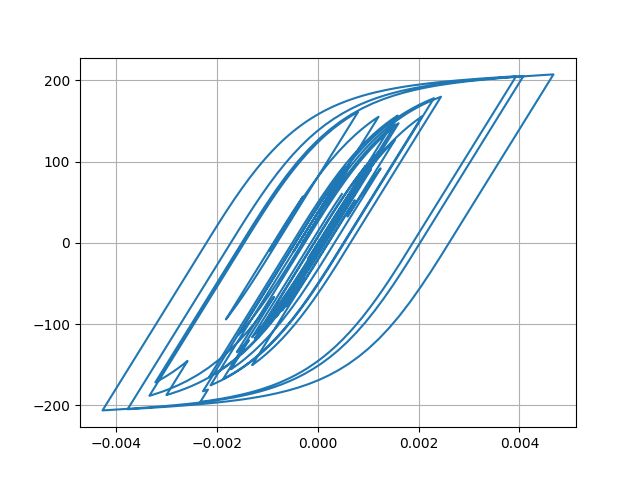

Source data for this figure (header and first rows):
Desplacment, Force
0.0, 0.0
7.028365974007833e-07, 0.07028
2.6707816922249444e-06, 0.2671
5.726797903052552e-06, 0.5727
9.823961825870425e-06, 0.9824
1.490379863259422e-05, 1.49
2.0822593504093976e-05, 2.082
2.7359898790548636e-05, 2.736
3.417964516609781e-05, 3.418
4.092994708771271e-05, 4.092
4.7322362359211e-05, 4.731
5.312638551071279e-05, 5.311
5.81598099335597e-05, 5.814
6.234835725740375e-05, 6.233
6.582420319407247e-05, 6.58
6.879813757743947e-05, 6.877
7.148390429728098e-05, 7.145
7.408527338415913e-05, 7.405
7.678755843607872e-05, 7.675
7.967579109959252e-05, 7.963
8.256937654770633e-05, 8.252
8.518043953915027e-05, 8.513
8.715861656057834e-05, 8.711
8.812236970420344e-05, 8.807
8.763108862049766e-05, 8.758
8.534415271730083e-05, 8.529
8.126192944317224e-05, 8.121
7.556465493883614e-05, 7.551
6.86433778805164e-05, 6.859
6.0944561618505e-05, 6.089
5.281556972927154e-05, 5.276
4.4578838695128435e-05, 4.452
3.660388120521561e-05, 3.655
2.9164683790033253e-05, 2.911
2.2296314268090705e-05, 2.224
1.5851529165535766e-05, 1.58
9.379237663412028e-06, 0.9324
2.352142507284995e-06, 0.2297
-5.696814808916868e-06, -0.5752
-1.5128509331976641e-05, -1.518
-2.6039030990161472e-05, -2.609
-3.83673041186364e-05, -3.842
-5.1887874309217574e-05, -5.193
-6.616163615236849e-05, -6.619
-8.021468650144606e-05, -8.023
-9.29667459804286e-05, -9.296
-0.0001034, -10.34
-0.0001109, -11.08
-0.0001155, -11.54
-0.0001177, -11.76
-0.0001182, -11.81
-0.0001177, -11.76
-0.000117, -11.69
-0.0001166, -11.65
-0.0001173, -11.72
-0.0001197, -11.96
-0.0001241, -12.4
-0.0001306, -13.04
-0.000139, -13.88
-0.000149, -14.88
... 2,941 more rows
